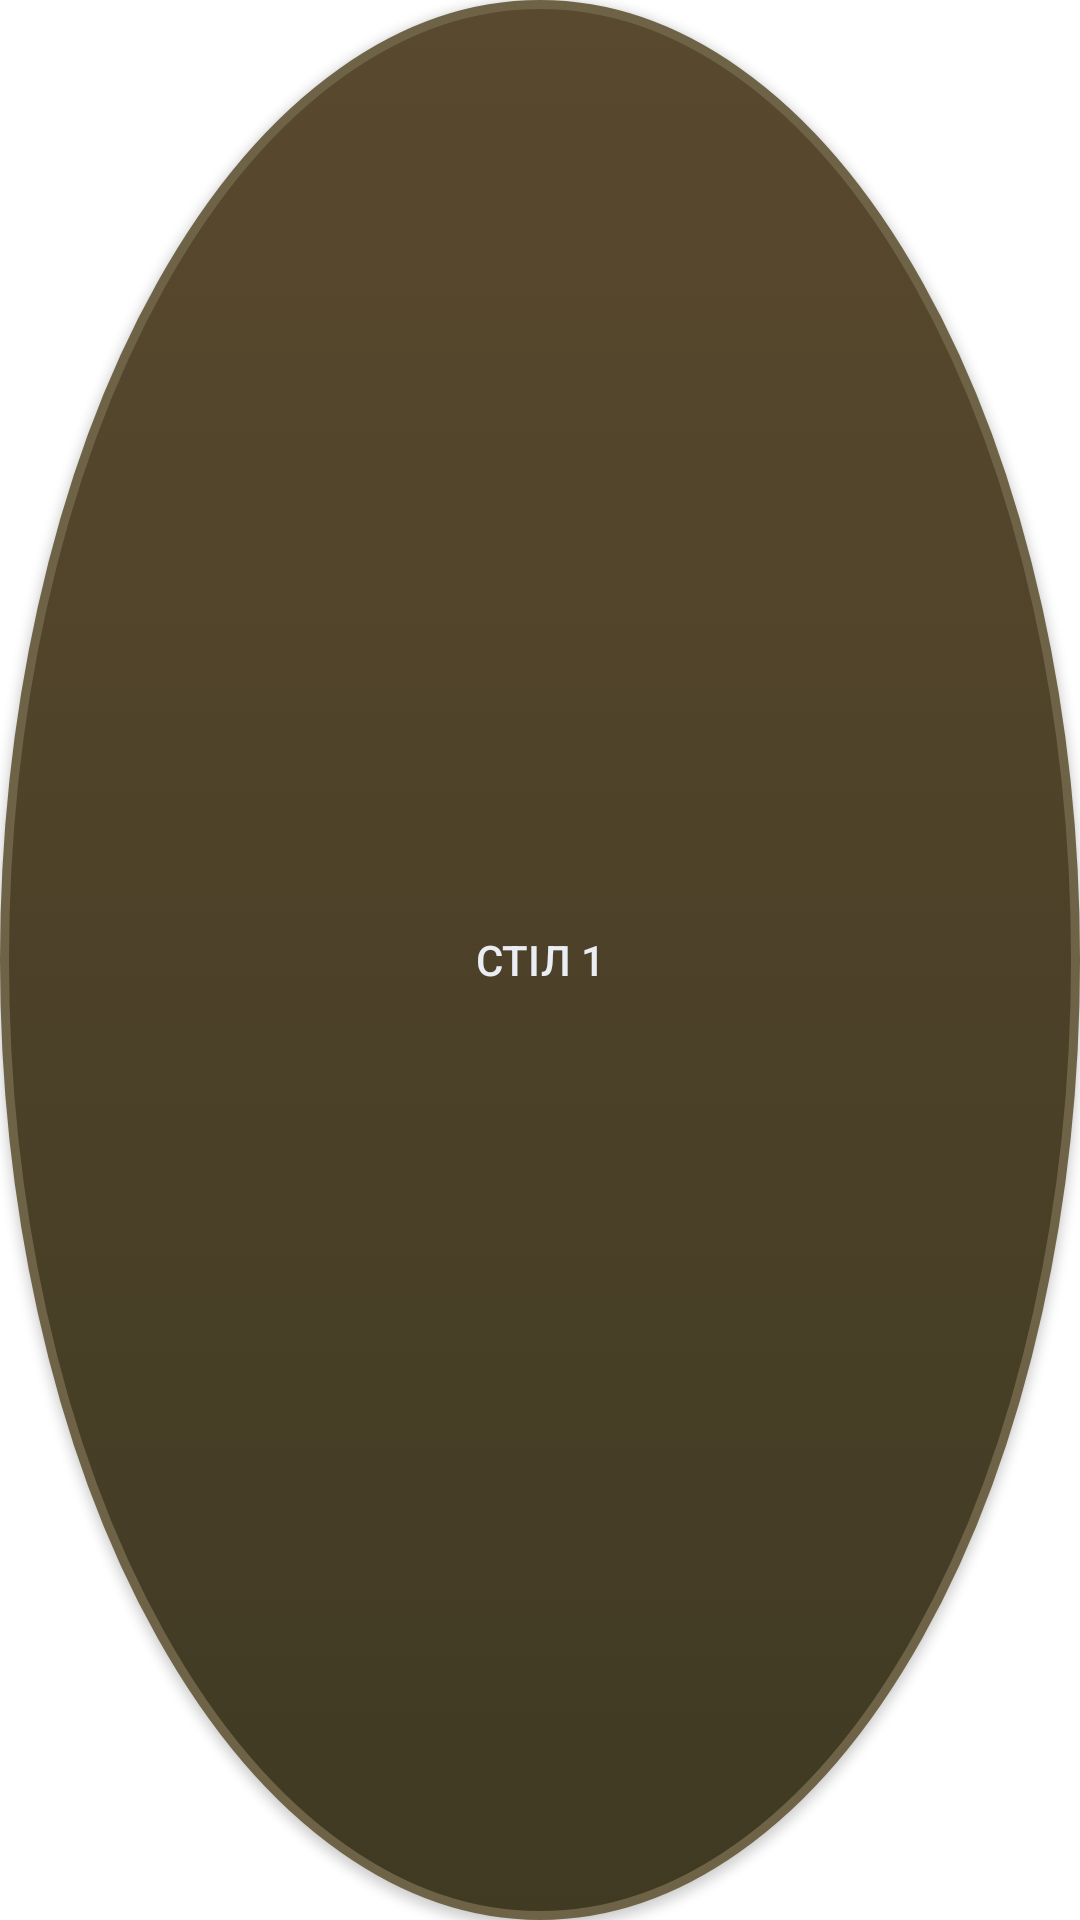

Here is an Android app screen rendered from its layout file. Give the layout XML and the strings, colors and styles it references.
<!-- AndroidManifest.xml: application theme Theme.Resto -->
<!-- res/layout/button.xml -->
<?xml version="1.0" encoding="utf-8"?>
<androidx.appcompat.widget.AppCompatButton
        xmlns:android="http://schemas.android.com/apk/res/android"
android:layout_width="10dp"
android:layout_height="10dp"
android:background="@drawable/unbooked_button_background"
android:gravity="center_vertical|center_horizontal"
android:textColor="#ebedf5"
 android:text="Стіл 1"/>
<!-- resources referenced by this layout -->
<resources>
  <!-- drawable unbooked_button_background (drawable) -->
  <?xml version="1.0" encoding="utf-8"?>
  <selector xmlns:android="http://schemas.android.com/apk/res/android">
      <item android:state_pressed="false">
          <shape android:shape="oval" >
              <size android:height="70dp" android:width="70dp"/>
              <stroke android:width="3dp"
                      android:color="#6e6346"/>
              <gradient
                      android:startColor="#403a23"
                      android:endColor="#59492e"
                      android:type="linear"
                      android:angle="90"/>
          </shape>
      </item>
      <item android:state_pressed="true">
          <shape android:shape="oval" >
          <size android:height="70dp" android:width="70dp"/>
              <stroke android:width="3dp"
                      android:color="#e8e3d5"/>
              <gradient
                      android:startColor="#403a23"
                      android:endColor="#59492e"
                      android:type="linear"
                      android:angle="90"/>
  
          </shape>
      </item>
  </selector>
  <style name="Theme.Resto" parent="Theme.MaterialComponents.DayNight.DarkActionBar">
          
          <item name="colorPrimary">@color/purple_500</item>
          <item name="colorPrimaryVariant">@color/purple_700</item>
          <item name="colorOnPrimary">@color/white</item>
          
          <item name="colorSecondary">@color/teal_200</item>
          <item name="colorSecondaryVariant">@color/teal_700</item>
          <item name="colorOnSecondary">@color/black</item>
          
          <item name="android:statusBarColor" tools:targetApi="l">?attr/colorPrimaryVariant</item>
          
      </style>
  <!-- not gathered from this repository: default colours our renderer supplied (Android Studio template values) -->
  <color name="purple_500">#FF6200EE</color>
  <color name="purple_700">#FF3700B3</color>
  <color name="teal_200">#FF03DAC5</color>
  <color name="teal_700">#FF018786</color>
  <color name="black">#FF000000</color>
  <color name="white">#FFFFFFFF</color>
</resources>
